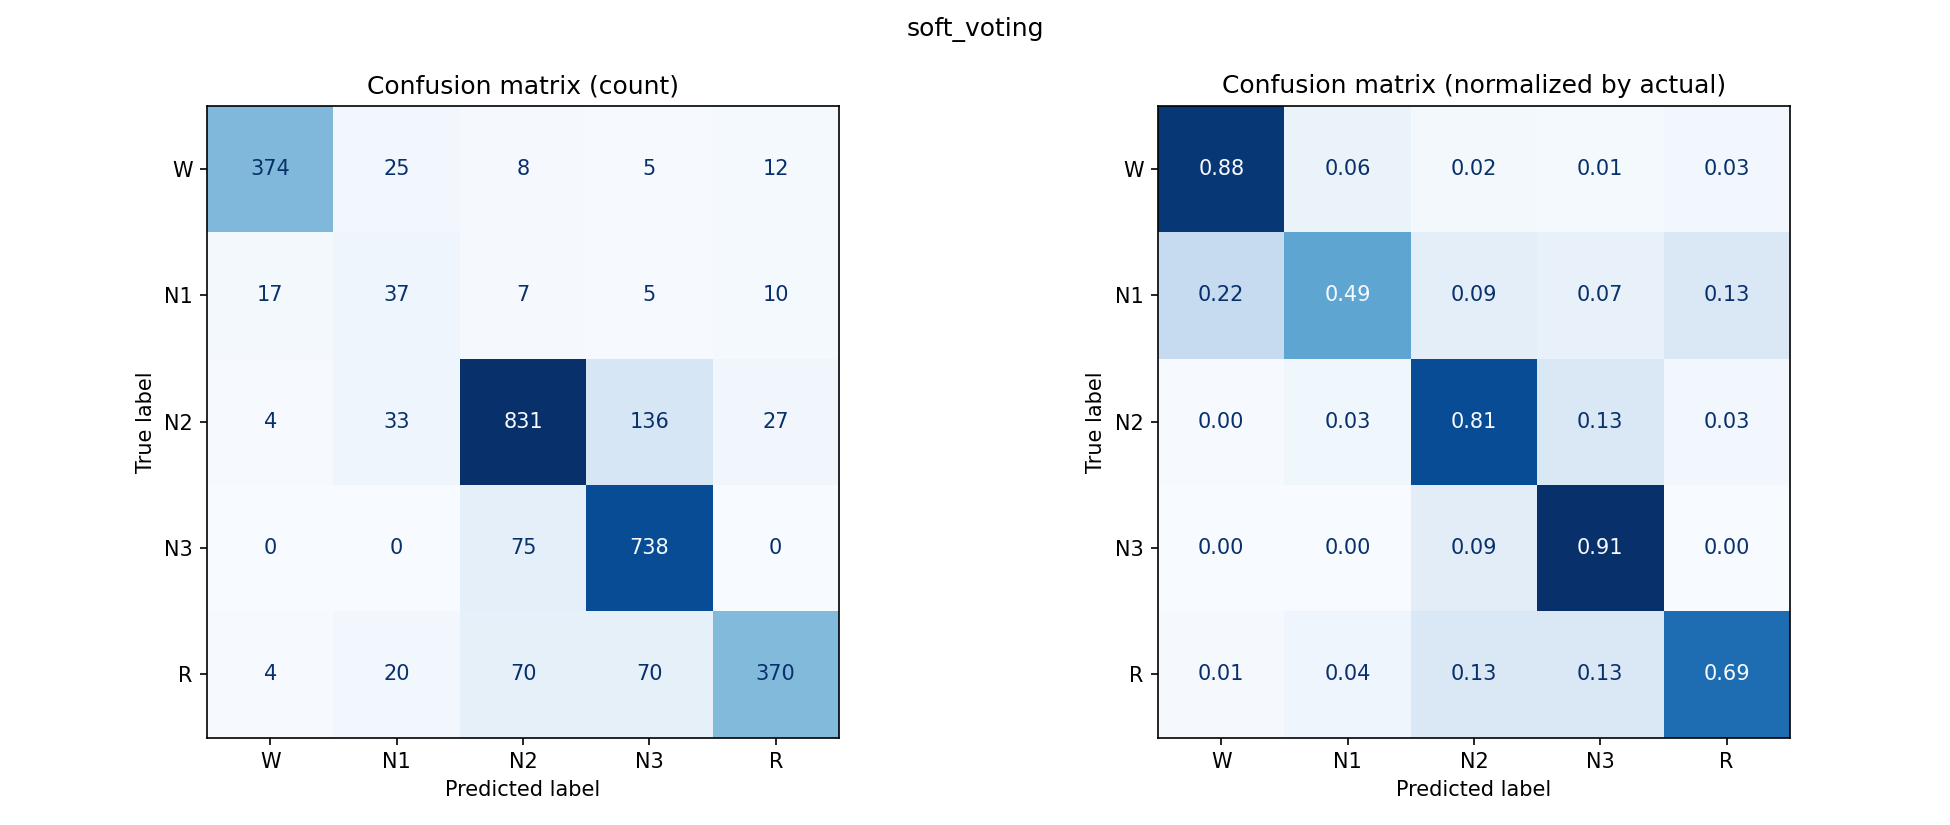

Values plotted in this chart, from the file beside it:
, W, N1, N2, N3, R
W, 374, 25, 8, 5, 12
N1, 17, 37, 7, 5, 10
N2, 4, 33, 831, 136, 27
N3, 0, 0, 75, 738, 0
R, 4, 20, 70, 70, 370
